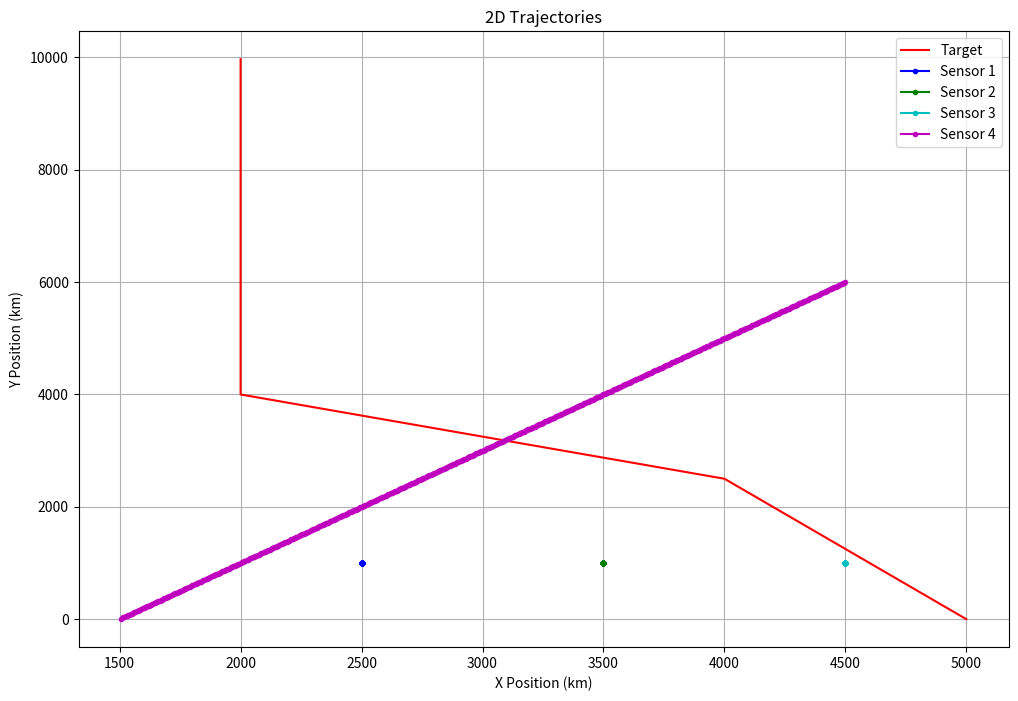
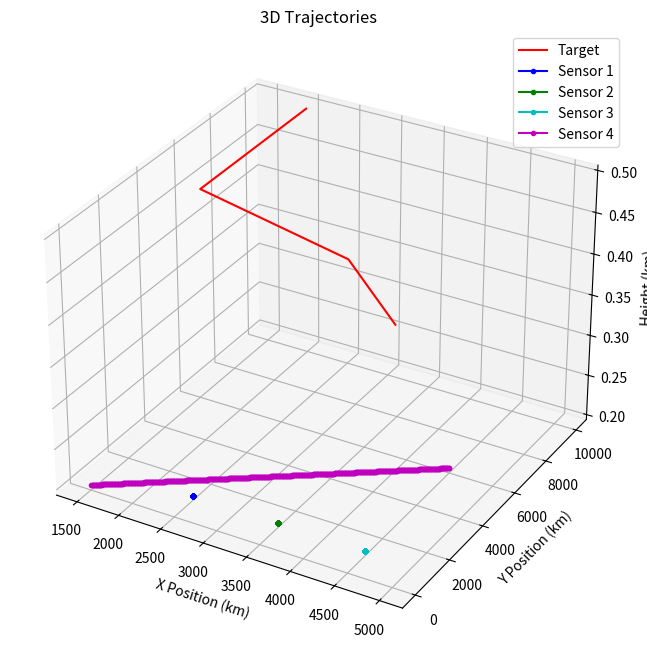

The script that saved these images, in order:
import numpy as np
from math import atan2, sqrt
from typing import List, Tuple
import matplotlib.pyplot as plt
from mpl_toolkits.mplot3d import Axes3D

class Node:
    def __init__(self, position: np.ndarray, velocity: np.ndarray = None, is_mobile: bool = False):
        self.position = np.array(position, dtype=np.float64)
        self.velocity = np.array(velocity if velocity is not None else np.zeros(2), dtype=np.float64)
        self.is_mobile = is_mobile
        
    def update_position(self, dt: float):
        if self.is_mobile:
            self.position += self.velocity * dt

class Target:
    def __init__(self, state: np.ndarray):
        # state = [x, vx, y, vy]
        self.state = np.array(state, dtype=np.float64)
        self.time = 0
        # Phase velocities
        self.velocities = {
            'descent': np.array([0, -60]),  # Straight down at 60 units/s
            'turn1': np.array([20, -15]),   # Right turn with slight descent
            'turn2': np.array([10, -25])    # Final maneuver
        }
        self.phase = 'descent'
        
    def update(self, dt: float):
        self.time += dt
        
        # Update phase based on position/time
        if self.state[2] <= 4000 and self.phase == 'descent':
            self.phase = 'turn1'
        elif self.state[0] >= 4000 and self.phase == 'turn1':
            self.phase = 'turn2'
            
        # Apply velocity based on current phase
        vel = self.velocities[self.phase]
        self.state[0] += vel[0] * dt  # x position
        self.state[2] += vel[1] * dt  # y position
        self.state[1] = vel[0]        # x velocity
        self.state[3] = vel[1]        # y velocity

class CSTACKF:
    def __init__(self, nodes: List[Node], consensus_weights: np.ndarray, Q: np.ndarray, R: np.ndarray):
        self.nodes = nodes
        self.weights = consensus_weights
        self.Q = Q  # Process noise covariance
        self.R = R  # Measurement noise covariance
        self.n_nodes = len(nodes)
        self.state_dim = 4
        
    def get_measurement(self, target: Target, node: Node) -> Tuple[np.ndarray, np.ndarray]:
        dx = target.state[0] - node.position[0]
        dy = target.state[2] - node.position[1]
        dh = 0.3  # Height difference between target and sensor
        
        # Range
        r = sqrt(dx**2 + dy**2)
        # Azimuth
        psi = atan2(dy, dx)
        # Elevation
        theta = atan2(dh, sqrt(dx**2 + dy**2 + dh**2))
        
        return np.array([r, psi, theta])

    def predict(self, x: np.ndarray, P: np.ndarray) -> Tuple[np.ndarray, np.ndarray]:
        # Implement cubature Kalman filter prediction step
        # ...existing code...
        return x_pred, P_pred

    def update(self, x: np.ndarray, P: np.ndarray, z: np.ndarray) -> Tuple[np.ndarray, np.ndarray]:
        # Implement strong tracking adaptive cubature Kalman filter update step
        # ...existing code...
        return x_updated, P_updated

    def consensus_step(self, states: List[np.ndarray], covs: List[np.ndarray]) -> Tuple[List[np.ndarray], List[np.ndarray]]:
        new_states = []
        new_covs = []
        
        for i in range(self.n_nodes):
            state_i = np.zeros_like(states[0])
            cov_i = np.zeros_like(covs[0])
            
            for j in range(self.n_nodes):
                state_i += self.weights[i,j] * states[j]
                cov_i += self.weights[i,j] * covs[j]
                
            new_states.append(state_i)
            new_covs.append(cov_i)
            
        return new_states, new_covs

def run_simulation():
    # Initialize simulation parameters
    dt = 0.5  # Time step
    sim_time = 300  # Reduced simulation time to match maneuver pattern
    n_steps = int(sim_time/dt)
    
    # Initialize nodes
    nodes = [
        Node(np.array([2500, 1000])),  # Static node 1
        Node(np.array([3500, 1000])),  # Static node 2
        Node(np.array([4500, 1000])),  # Static node 3
        Node(np.array([1500, 0]), np.array([10, 20]), True)  # Mobile node
    ]
    
    # Initialize target at starting position with zero velocity
    target = Target(np.array([2000, 0, 10000, 0]))
    
    # Initialize CSTACKF
    consensus_weights = np.array([
        [1/2, 1/3, 1/4, 0],
        [1/3, 5/12, 1/4, 0],
        [1/4, 1/4, 1/4, 1/4],
        [0, 0, 1/4, 3/4]
    ])
    
    Q = 1e-5 * np.eye(4)  # Process noise covariance
    R = np.eye(3)  # Measurement noise covariance
    
    filter = CSTACKF(nodes, consensus_weights, Q, R)
    
    # Storage for trajectories
    target_trajectory = []
    node_trajectories = [[] for _ in range(4)]
    
    # Main simulation loop
    for k in range(n_steps):
        # Update target and node positions
        target.update(dt)
        target_trajectory.append(np.array([target.state[0], target.state[2]]))
        
        for i, node in enumerate(nodes):
            node.update_position(dt)
            node_trajectories[i].append(node.position.copy())
    
    # Convert trajectories to numpy arrays
    target_trajectory = np.array(target_trajectory)
    node_trajectories = [np.array(traj) for traj in node_trajectories]
    
    # Plot 2D trajectories
    plt.figure(figsize=(12, 8))
    plt.plot(target_trajectory[:,0], target_trajectory[:,1], 'r-', label='Target')
    
    colors = ['b', 'g', 'c', 'm']
    for i, traj in enumerate(node_trajectories):
        plt.plot(traj[:,0], traj[:,1], f'{colors[i]}.-', label=f'Sensor {i+1}')
    
    plt.xlabel('X Position (km)')
    plt.ylabel('Y Position (km)')
    plt.title('2D Trajectories')
    plt.legend()
    plt.grid(True)
    plt.show()
    
    # Plot 3D trajectories
    fig = plt.figure(figsize=(12, 8))
    ax = fig.add_subplot(111, projection='3d')
    
    # Target trajectory
    ax.plot(target_trajectory[:,0], target_trajectory[:,1], 
            np.ones_like(target_trajectory[:,0])*0.5, 'r-', label='Target')
    
    # Sensor trajectories
    for i, traj in enumerate(node_trajectories):
        ax.plot(traj[:,0], traj[:,1], 
                np.ones_like(traj[:,0])*0.2, f'{colors[i]}.-', label=f'Sensor {i+1}')
    
    ax.set_xlabel('X Position (km)')
    ax.set_ylabel('Y Position (km)')
    ax.set_zlabel('Height (km)')
    ax.set_title('3D Trajectories')
    plt.legend()
    plt.show()

if __name__ == "__main__":
    run_simulation()
